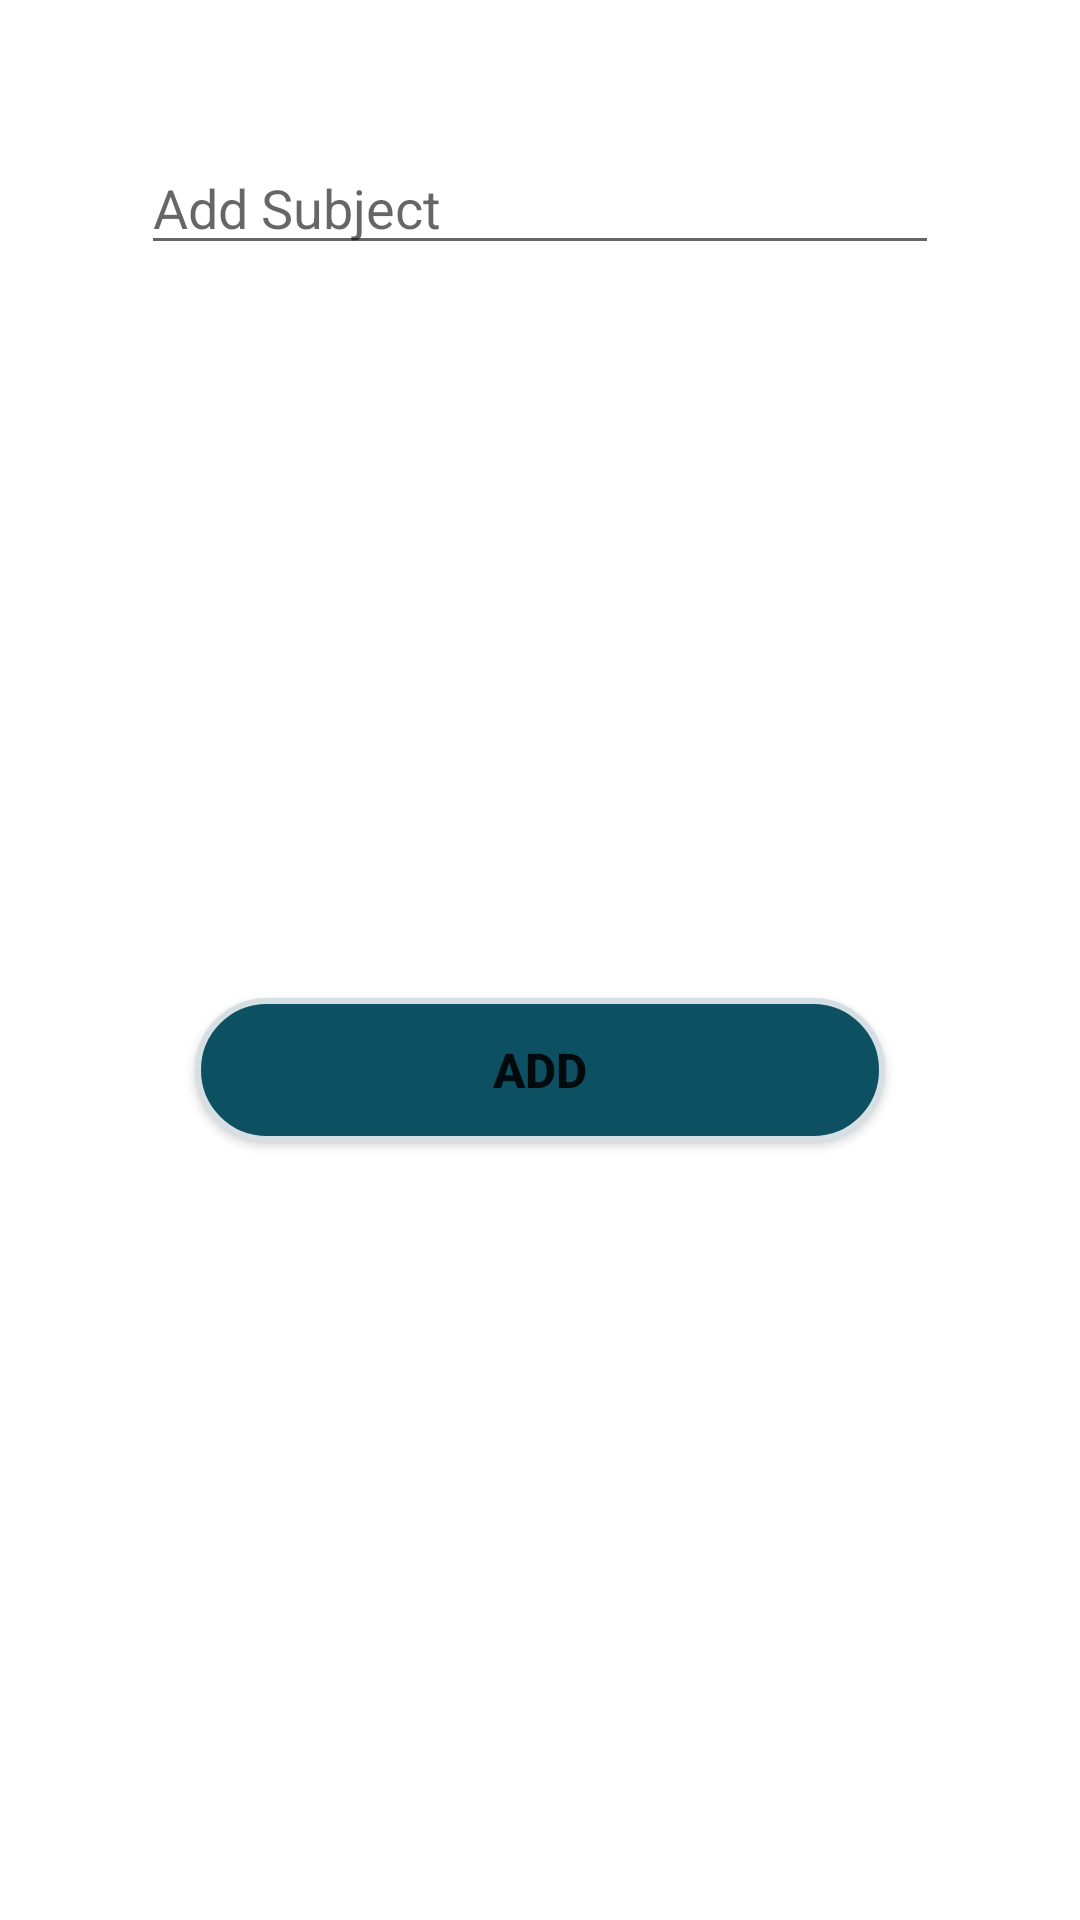

Write the Android layout XML for this screen, with the resource values it uses.
<!-- AndroidManifest.xml: application theme Theme.QuizProAdmin -->
<!-- res/layout/add_subject_dialog.xml -->
<?xml version="1.0" encoding="utf-8"?>
<androidx.constraintlayout.widget.ConstraintLayout xmlns:android="http://schemas.android.com/apk/res/android"
    xmlns:app="http://schemas.android.com/apk/res-auto"
    xmlns:tools="http://schemas.android.com/tools"
    android:layout_width="350dp"
    android:layout_height="wrap_content"
    android:padding="15dp">

    <EditText
        android:id="@+id/txtAddSubjName"
        android:layout_width="match_parent"
        android:layout_height="wrap_content"
        android:layout_marginStart="32dp"
        android:layout_marginTop="32dp"
        android:layout_marginEnd="32dp"
        android:ems="10"
        android:inputType="textPersonName"
        android:hint="Add Subject"
        android:textColor="@color/black"
        app:layout_constraintEnd_toEndOf="parent"
        app:layout_constraintStart_toStartOf="parent"
        app:layout_constraintTop_toTopOf="parent" />

    <Button
        android:id="@+id/btnAddSubjDialog"
        android:layout_width="match_parent"
        android:layout_height="wrap_content"
        android:layout_marginStart="50dp"
        android:layout_marginTop="32dp"
        android:layout_marginEnd="50dp"
        android:layout_marginBottom="32dp"
        android:background="@drawable/round_corner"
        android:text="ADD"
        android:textStyle="bold"
        android:textSize="16dp"
        app:layout_constraintBottom_toBottomOf="parent"
        app:layout_constraintEnd_toEndOf="@+id/txtAddSubjName"
        app:layout_constraintStart_toStartOf="@+id/txtAddSubjName"
        app:layout_constraintTop_toBottomOf="@+id/txtAddSubjName" />
</androidx.constraintlayout.widget.ConstraintLayout>
<!-- resources referenced by this layout -->
<resources>
  <color name="black">#FF000000</color>
  <!-- drawable round_corner (drawable-v24) -->
  <?xml version="1.0" encoding="utf-8"?>
  <shape xmlns:android="http://schemas.android.com/apk/res/android">
      <corners android:radius="50dp" />
      <stroke android:color="@color/gray" android:width="2dp" />
      <solid android:color="@color/secondary" />
  </shape>
  <style name="Theme.QuizProAdmin" parent="Theme.MaterialComponents.DayNight.NoActionBar">
          
          <item name="colorPrimary">@color/purple_500</item>
          <item name="colorPrimaryVariant">@color/purple_700</item>
          <item name="colorOnPrimary">@color/white</item>
          
          <item name="colorSecondary">@color/teal_200</item>
          <item name="colorSecondaryVariant">@color/teal_700</item>
          <item name="colorOnSecondary">@color/black</item>
          
          <item name="android:statusBarColor" tools:targetApi="l">?attr/colorPrimaryVariant</item>
          
      </style>
  <color name="gray">#D6E0E4</color>
  <color name="secondary">#0C5061</color>
  <color name="purple_500">#FF6200EE</color>
  <color name="purple_700">#FF3700B3</color>
  <color name="white">#FFFFFFFF</color>
  <color name="teal_200">#FF03DAC5</color>
  <color name="teal_700">#FF018786</color>
</resources>
